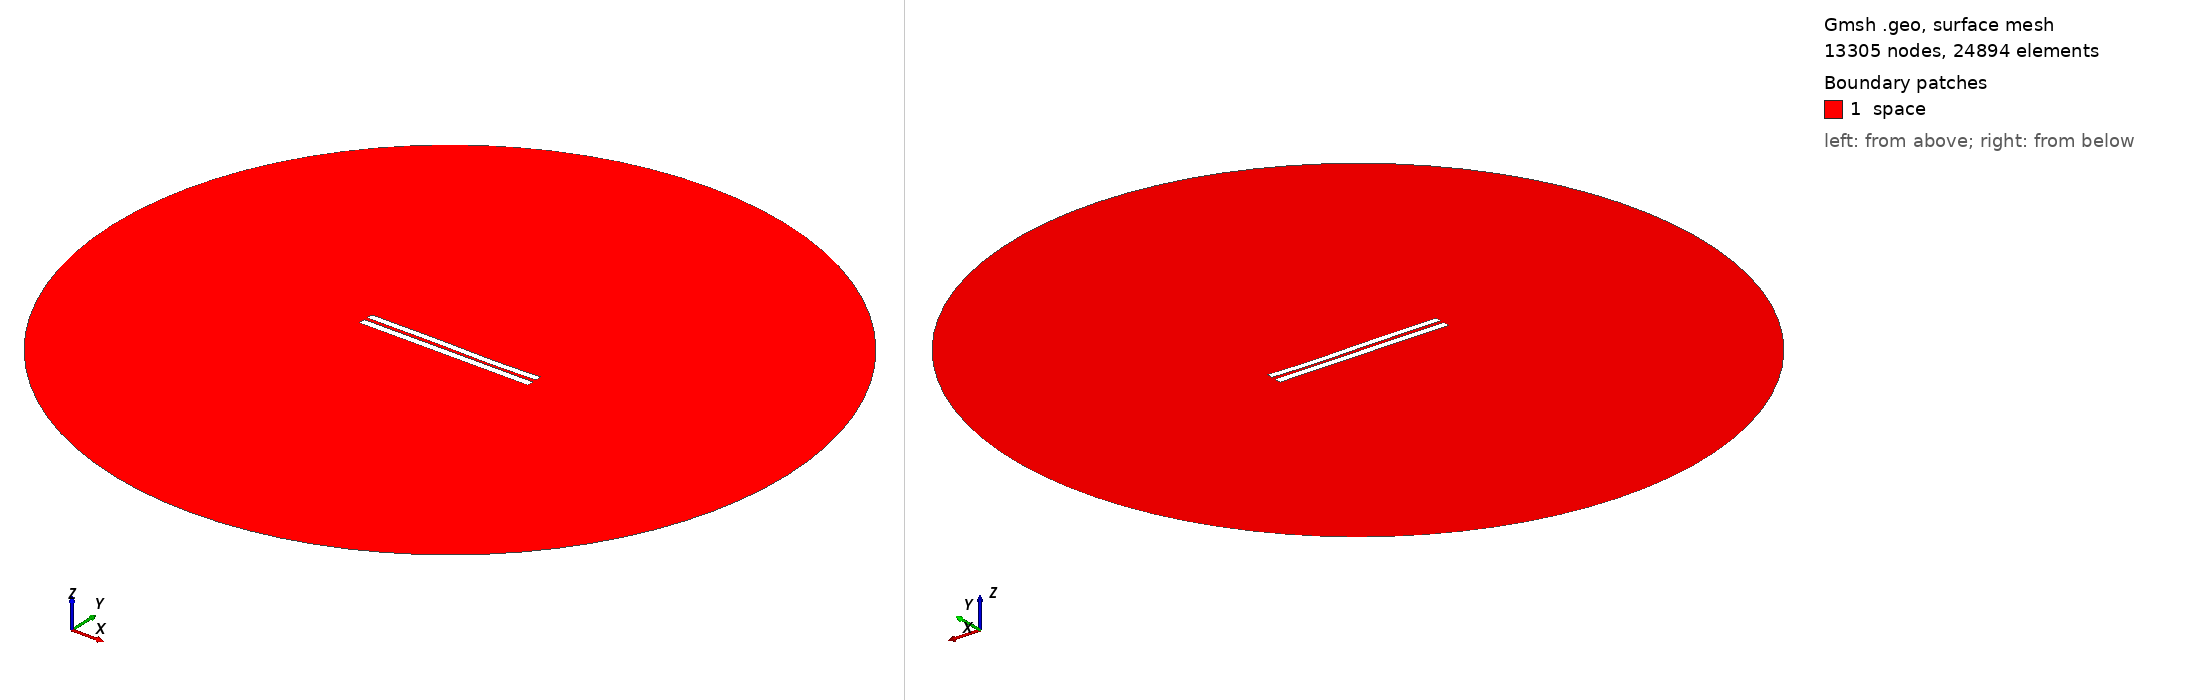

Gmsh geometry script, surface-meshed: 13305 nodes, 24894 surface elements. Boundary patches (legend numbers): 1 space. Left view from above one corner, right view from below the opposite corner. Legend entries are the model's physical surfaces. The drawing asked Gmsh for element sizes between 1% and 20% of the model's largest extent; the script's own settings can give other sizes.

=== 4422.geo (drawn) ===
//---------------------------------------
// Geometry kernel
//---------------------------------------

SetFactory("OpenCASCADE");



//---------------------------------------
// Parameters of the geometry
//---------------------------------------

// Overetch of the upper plate
overetch = 0.125;

// Distance between the plates
distance = 2.0;

// Discretization over the x axis (for the deformation)
nx = 50; 

// Length of the plate
L = 100 - overetch; 

// Number of modes
n = 4; 

// 1st mode coefficient
coeff(1) = -0.15;
beta(1) = 0.596864 * 3.1415926535 / L;

// 2nd mode coefficient
coeff(2) = -0.075;
beta(2) = 1.49418 * 3.1415926535 / L;

// 3rd mode coefficient
coeff(3) = 0.15;
beta(3) = 2.50025 * 3.1415926535 / L;

// 4th mode coefficient
coeff(4) = -0.075;
beta(4) = 3.49999 * 3.1415926535 / L;



//---------------------------------------
// Upper plate (deformed rectangle)
//---------------------------------------

// Coordiantes of the upper plate
xmin = -50;
xmax = 50 - overetch;

// Height of the upper plate
yheight = 4 - 2 * overetch;

// Indexes of the points
UpperID[] = {};
LowerID[] = {};
LeftID[] = {};
RightID[] = {};

// Point index
p = 1;

// Horizontal edges
For i In {1:nx}
    x = xmin + (i-1)*(xmax - xmin)/(nx-1);

    y_bottom = distance / 2 + overetch;
    For j In {1:n}
        C = (Cosh(beta(j)*L) + Cos(beta(j)*L)) / (Sinh(beta(j)*L) + Sin(beta(j)*L));
        y_bottom  = y_bottom + coeff(j) * (Cosh(beta(j)*(x+50)) - Cos(beta(j)*(x+50)) - C * (Sinh(beta(j)*(x+50)) - Sin(beta(j)*(x+50))));
    EndFor

    y_top = y_bottom + yheight;

    Point(p) = {x, y_top, 0, 1.0};
    UpperID[i] = p;
    p = p + 1;

    Point(p) = {x, y_bottom, 0, 1.0};
    LowerID[i] = p;
    p = p + 1;
EndFor

// Create point lists
UpperPts[] = {}; LowerPts[] = {};
For i In {1:nx}
  UpperPts[] += {UpperID[i]};
  LowerPts[] += {LowerID[i]};
EndFor

// Build splines
Spline(1) = {UpperPts[]};
Spline(2) = {LowerPts[]};
Line(3) = {LowerPts[nx-1], UpperPts[nx-1]};
Line(4) = {LowerPts[0], UpperPts[0]};

// Build the plane surface
Curve Loop(1) = {2, 3, -1, -4};
Plane Surface(1) = {1};



//---------------------------------------
// Lower plate (rectangle)
//---------------------------------------

// Vertices
Point(1001) = {-50, -1, 0, 1.0};
Point(1002) = { 50, -1, 0, 1.0};
Point(1003) = { 50,  -5, 0, 1.0};
Point(1004) = {-50,  -5, 0, 1.0};

// Edges
Line(5) = {1001, 1002};
Line(6) = {1002, 1003};
Line(7) = {1003, 1004};
Line(8) = {1004, 1001};

// Plane surface
Line Loop(2) = {5, 6, 7, 8};
Plane Surface(2) = {2}; 



//---------------------------------------
// Outer (fictious) boundary
//---------------------------------------

// Points
Point(1005) = {0, 0, 0};       // Center
Point(1006) = {200, 0, 0};     // Start point
Point(1007) = {0, 200, 0};     // 90 degrees
Point(1008) = {-200, 0, 0};    // 180 degrees
Point(1009) = {0, -200, 0};    // 270 degrees

// Circle arcs (each needs start, center, end)
Circle(9) = {1006, 1005, 1007};
Circle(10) = {1007, 1005, 1008};
Circle(11) = {1008, 1005, 1009};
Circle(12) = {1009, 1005, 1006};

// Plane surface for the entire domain
Curve Loop(3) = {9, 10, 11, 12};
Surface(3) = {3};

// Subtract the plates from the whole domain to obtain the actual domain where we want to solve the equations
BooleanDifference{ Surface{3}; Delete; }{ Surface{1}; Surface{2}; Delete; }




//---------------------------------------
// Transfinite Lines/Curves
//---------------------------------------

// Set the number of points on the boundaries
r = 7;

// Plates
Transfinite Curve {1, 2} = 50*r Using Progression 1;
Transfinite Curve {3, 4} = 2*r Using Progression 1;
Transfinite Line {5, 7} = 50*r Using Progression 1;
Transfinite Line {6, 8} = 2*r Using Progression 1;

// Outer boundary
Transfinite Line {9, 10, 11, 12} = 20 Using Progression 1;



//---------------------------------------
// Physical groups
//---------------------------------------                

// Physical curves (boundaries)
Physical Line("force_segment", 10) = {2};
Physical Line("upper_plate", 11) = {1, 3, 4};
Physical Line("lower_plate", 12) = {5, 6, 7, 8};
Physical Line("boundary", 20) = {9, 10, 11, 12};

// Physical Surfaces
Physical Surface("space", 30) = {3};



//---------------------------------------
// 6. Generate the Mesh
//---------------------------------------

// 2D mesh generation
Mesh 2;
